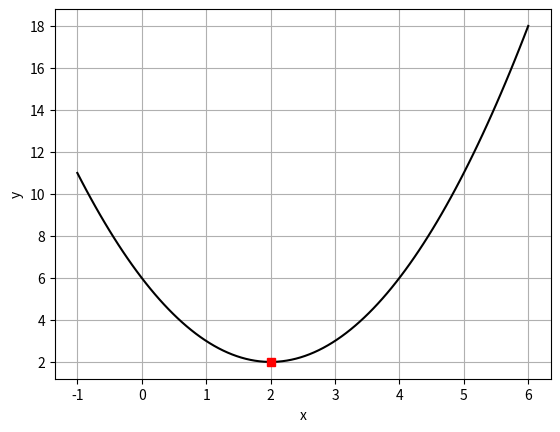

The matplotlib source for this figure:
import numpy as np
import matplotlib.pyplot as plt

x = np.linspace(-1, 6, 100) # linspace는 -1 에서 6 까지 100 등분 하겠다는 뜻
print(x, len(x))

f = lambda x : x**2 - 4*x + 6
y = f(x)

plt.plot(x, y, 'k-')
plt.plot(2, 2, 'sk-', color='red')
plt.grid()
plt.xlabel('x')
plt.ylabel('y')
plt.show()






